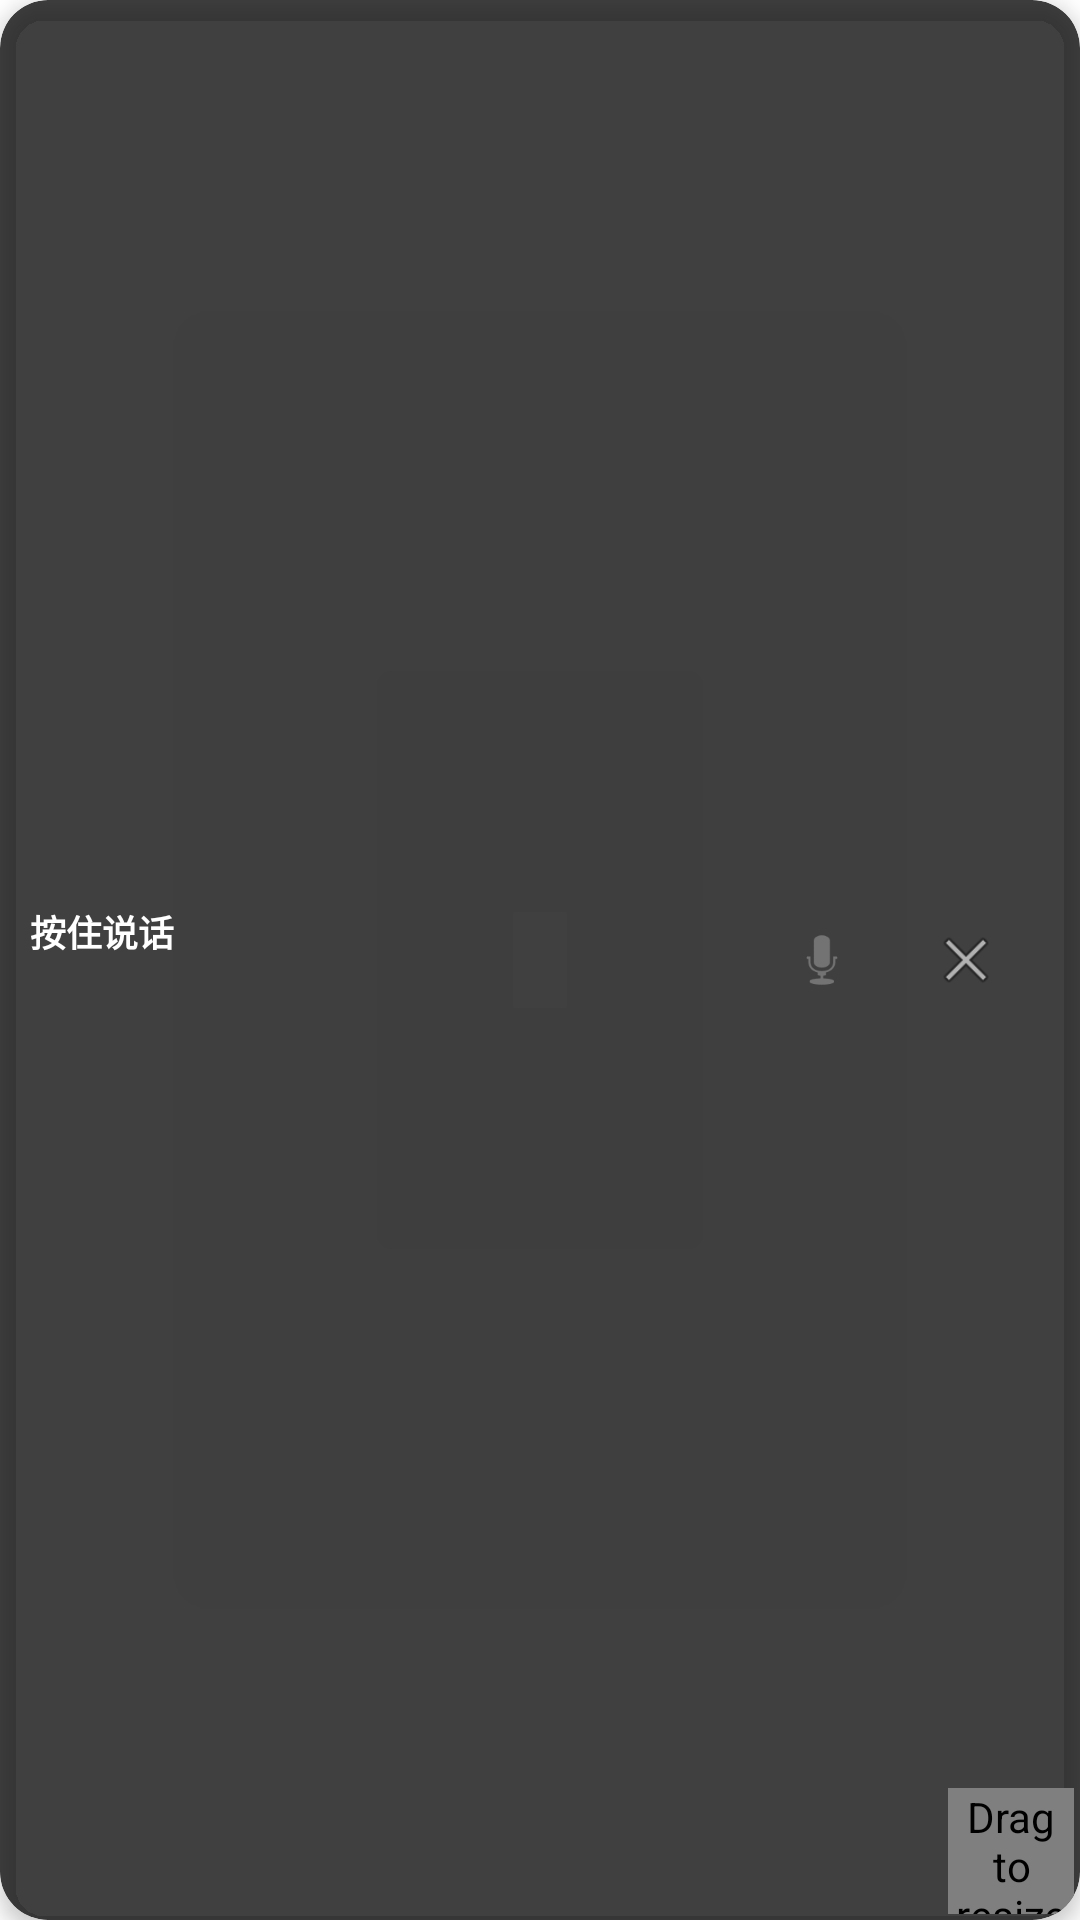

Reconstruct the res/layout file that produces this screen, plus the resources it refers to.
<!-- AndroidManifest.xml: application theme Theme.PhoneForClaw -->
<!-- res/layout/layout_screen_companion_float.xml -->
<?xml version="1.0" encoding="utf-8"?>
<androidx.cardview.widget.CardView xmlns:android="http://schemas.android.com/apk/res/android"
    xmlns:app="http://schemas.android.com/apk/res-auto"
    android:id="@+id/card_companion_root"
    android:layout_width="196dp"
    android:layout_height="72dp"
    app:cardBackgroundColor="#CC111111"
    app:cardCornerRadius="16dp"
    app:cardElevation="4dp">

    <FrameLayout
        android:layout_width="match_parent"
        android:layout_height="match_parent"
        android:clipChildren="false">

        <LinearLayout
            android:layout_width="match_parent"
            android:layout_height="match_parent"
            android:gravity="center_vertical"
            android:orientation="horizontal"
            android:paddingStart="10dp"
            android:paddingTop="8dp"
            android:paddingEnd="18dp"
            android:paddingBottom="8dp">

            <LinearLayout
                android:layout_width="0dp"
                android:layout_height="match_parent"
                android:layout_weight="1"
                android:layout_marginEnd="8dp"
                android:gravity="center_vertical"
                android:orientation="vertical">

                <TextView
                    android:id="@+id/tv_companion_status"
                    android:layout_width="match_parent"
                    android:layout_height="wrap_content"
                    android:ellipsize="end"
                    android:maxLines="1"
                    android:text="按住说话"
                    android:textColor="#FFFFFFFF"
                    android:textSize="12sp"
                    android:textStyle="bold" />

                <TextView
                    android:id="@+id/tv_companion_message"
                    android:layout_width="match_parent"
                    android:layout_height="wrap_content"
                    android:layout_marginTop="4dp"
                    android:ellipsize="end"
                    android:maxLines="6"
                    android:textColor="#CCFFFFFF"
                    android:textSize="11sp"
                    android:visibility="invisible" />
            </LinearLayout>

            <ImageButton
                android:id="@+id/btn_companion_voice"
                android:layout_width="40dp"
                android:layout_height="40dp"
                android:layout_marginEnd="8dp"
                android:background="@android:color/transparent"
                android:contentDescription="按住语音"
                android:minWidth="40dp"
                android:minHeight="40dp"
                android:padding="8dp"
                android:scaleType="centerInside"
                android:stateListAnimator="@null"
                android:src="@android:drawable/ic_btn_speak_now" />

            <ImageButton
                android:id="@+id/btn_companion_stop"
                android:layout_width="40dp"
                android:layout_height="40dp"
                android:background="@android:color/transparent"
                android:contentDescription="停止替身"
                android:minWidth="40dp"
                android:minHeight="40dp"
                android:padding="8dp"
                android:scaleType="centerInside"
                android:stateListAnimator="@null"
                android:src="@android:drawable/ic_menu_close_clear_cancel" />
        </LinearLayout>

        
        <com.shijing.xomniclaw.ui.floatwindow.CompanionResizeHandleView
            android:id="@+id/view_companion_resize_handle"
            android:layout_width="42dp"
            android:layout_height="42dp"
            android:layout_gravity="bottom|end"
            android:layout_marginEnd="2dp"
            android:layout_marginBottom="2dp"
            android:contentDescription="@string/companion_float_resize_handle_desc" />

    </FrameLayout>
</androidx.cardview.widget.CardView>
<!-- resources referenced by this layout -->
<resources>
  <string name="companion_float_resize_handle_desc">Drag to resize the stand-in panel</string>
  <style name="Theme.PhoneForClaw" parent="Theme.MaterialComponents.DayNight.DarkActionBar">
          <item name="colorPrimary">@color/green</item>
          <item name="colorSecondary">@color/green</item>
          <item name="android:statusBarColor">?colorPrimary</item>
          <item name="android:navigationBarColor">?colorSurface</item>
          <item name="android:windowLightNavigationBar" tools:targetApi="o_mr1">true</item>
          <item name="fontFamily">monospace</item>
      </style>
  <color name="green">#388e3c</color>
</resources>
